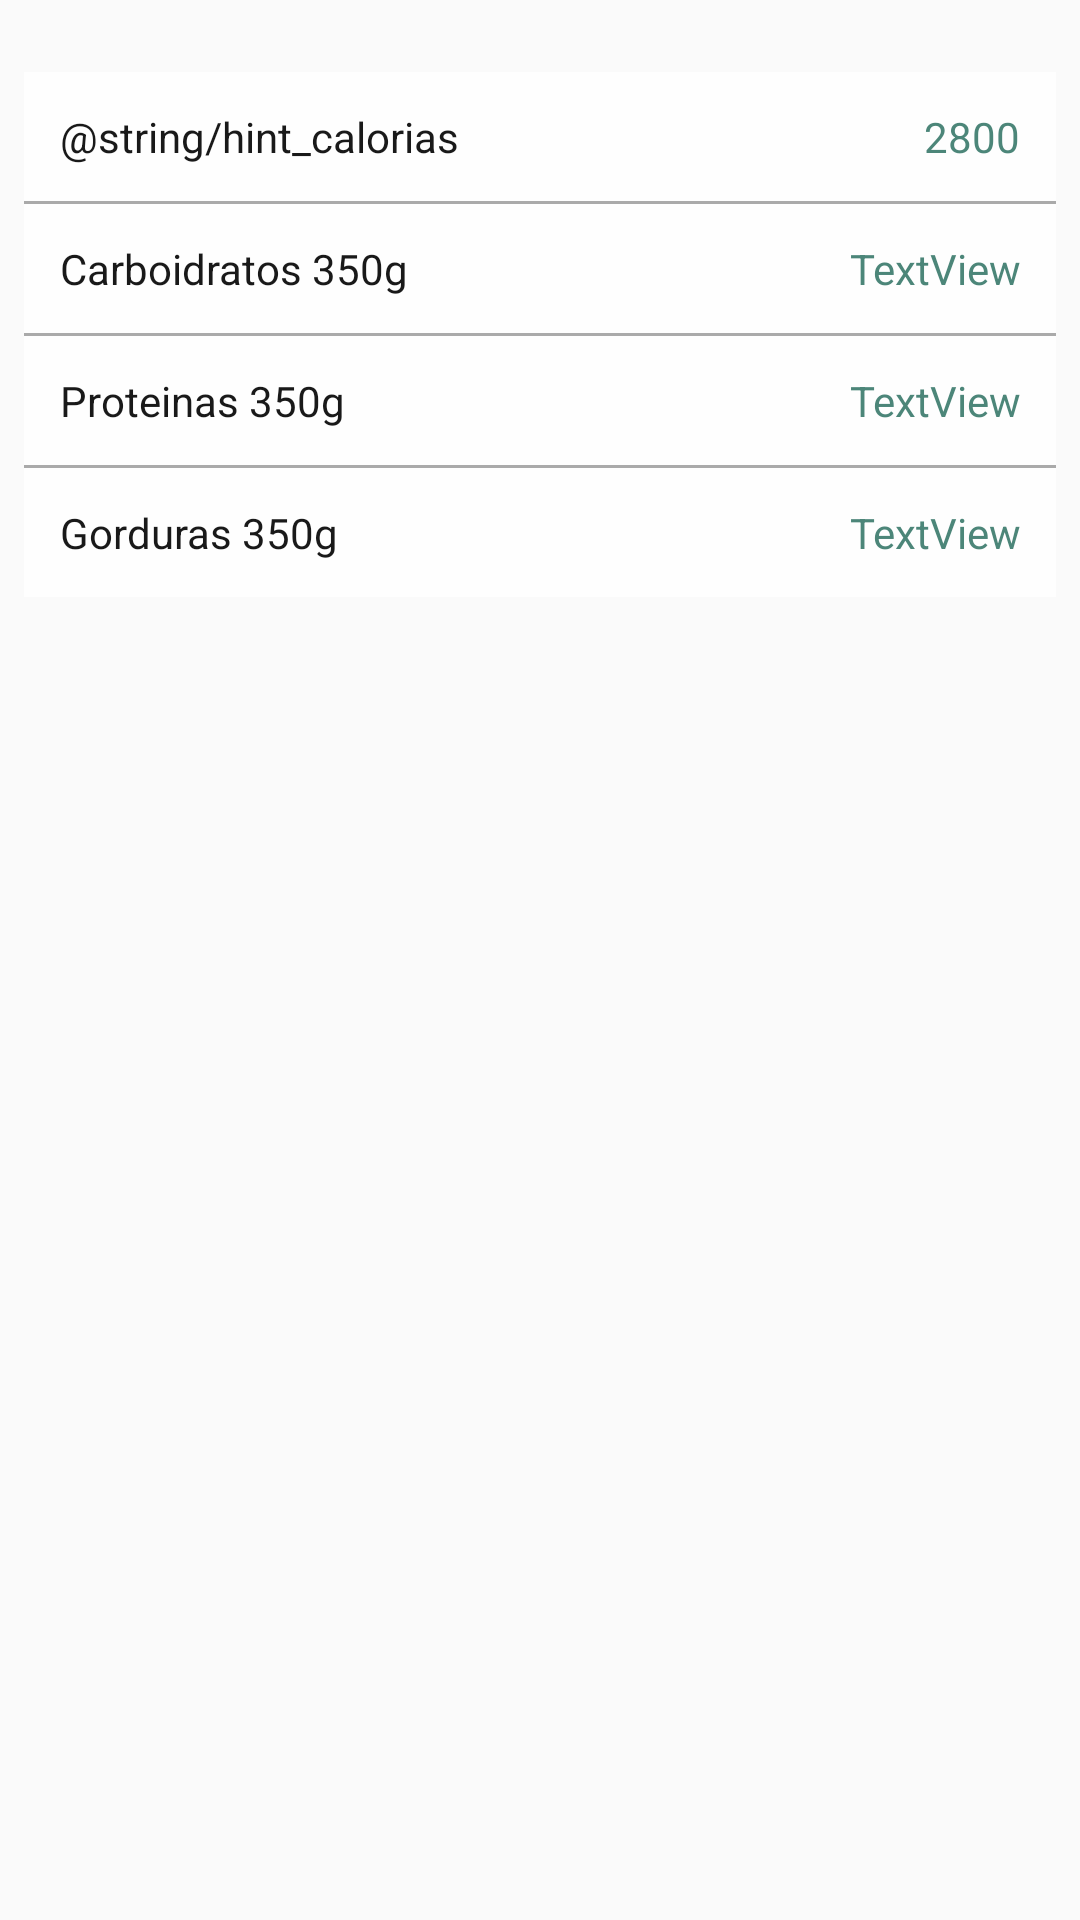

Produce the Android XML layout that renders to this screen, including the resource entries it uses.
<!-- AndroidManifest.xml: application theme AppTheme -->
<!-- res/layout/activity_metas_calorias.xml -->
<?xml version="1.0" encoding="utf-8"?>
<android.support.constraint.ConstraintLayout xmlns:android="http://schemas.android.com/apk/res/android"
    xmlns:app="http://schemas.android.com/apk/res-auto"
    xmlns:tools="http://schemas.android.com/tools"
    android:layout_width="match_parent"
    android:layout_height="match_parent"
    tools:context=".activities.MetasCalorias"
    android:background="@drawable/bg"
    >

    <TextView
        android:id="@+id/textPeqAlmoco"
        android:layout_width="wrap_content"
        android:layout_height="wrap_content"
        android:layout_marginLeft="8dp"
        android:layout_marginStart="8dp"
        android:layout_marginTop="24dp"
        android:alpha="0.9"
        android:background="@android:color/white"
        android:padding="12dp"
        android:text="@string/hint_calorias"
        android:textColor="@android:color/black"
        app:layout_constraintStart_toStartOf="parent"
        app:layout_constraintTop_toTopOf="parent" />

    <TextView
        android:id="@+id/valorPeqAlmoco"
        android:layout_width="0dp"
        android:layout_height="wrap_content"
        android:layout_marginEnd="8dp"
        android:layout_marginRight="8dp"
        android:layout_marginTop="24dp"
        android:alpha="0.9"
        android:background="@android:color/white"
        android:gravity="end"
        android:padding="12dp"
        android:text="2800"
        android:textColor="@color/colorPrimaryDark"
        app:layout_constraintEnd_toEndOf="parent"
        app:layout_constraintStart_toEndOf="@+id/textPeqAlmoco"
        app:layout_constraintTop_toTopOf="parent" />

    <View
        android:id="@+id/view"
        android:layout_width="0dp"
        android:layout_height="1dp"
        android:background="@android:color/darker_gray"
        app:layout_constraintEnd_toEndOf="@+id/valorPeqAlmoco"
        app:layout_constraintStart_toStartOf="@+id/textPeqAlmoco"
        app:layout_constraintTop_toBottomOf="@+id/valorPeqAlmoco" />

    <TextView
        android:id="@+id/textAlmoco"
        android:layout_width="wrap_content"
        android:layout_height="wrap_content"
        android:layout_marginLeft="8dp"
        android:layout_marginStart="8dp"
        android:background="@android:color/white"
        android:padding="12dp"
        android:text="Carboidratos 350g"
        android:textColor="@android:color/black"
        app:layout_constraintStart_toStartOf="parent"
        android:alpha="0.9"
        app:layout_constraintTop_toBottomOf="@+id/view" />

    <TextView
        android:id="@+id/valorAlmoco"
        android:layout_width="0dp"
        android:layout_height="wrap_content"
        android:layout_marginEnd="8dp"
        android:layout_marginRight="8dp"
        android:background="@android:color/white"
        android:padding="12dp"
        android:text="TextView"
        android:textColor="@color/colorPrimaryDark"
        app:layout_constraintEnd_toEndOf="parent"
        app:layout_constraintStart_toEndOf="@+id/textAlmoco"
        app:layout_constraintTop_toBottomOf="@+id/view"
        android:alpha="0.9"
        android:gravity="end"/>

    <View
        android:id="@+id/view2"
        android:layout_width="0dp"
        android:layout_height="1dp"
        android:background="@android:color/darker_gray"
        app:layout_constraintEnd_toEndOf="@+id/valorAlmoco"
        app:layout_constraintStart_toStartOf="@+id/textAlmoco"
        app:layout_constraintTop_toBottomOf="@+id/valorAlmoco" />

    <TextView
        android:id="@+id/textLanche"
        android:layout_width="wrap_content"
        android:layout_height="wrap_content"
        android:layout_marginLeft="8dp"
        android:layout_marginStart="8dp"
        android:background="@android:color/white"
        android:padding="12dp"
        android:text="Proteinas 350g"
        android:textColor="@android:color/black"
        app:layout_constraintStart_toStartOf="parent"
        android:alpha="0.9"
        app:layout_constraintTop_toBottomOf="@+id/view2" />

    <TextView
        android:id="@+id/valorLanche"
        android:layout_width="0dp"
        android:layout_height="wrap_content"
        android:layout_marginEnd="8dp"
        android:layout_marginRight="8dp"
        android:background="@android:color/white"
        android:padding="12dp"
        android:text="TextView"
        android:textColor="@color/colorPrimaryDark"
        app:layout_constraintEnd_toEndOf="parent"
        app:layout_constraintStart_toEndOf="@+id/textLanche"
        app:layout_constraintTop_toBottomOf="@+id/view2"
        android:alpha="0.9"
        android:gravity="end"/>

    <View
        android:id="@+id/view3"
        android:layout_width="0dp"
        android:layout_height="1dp"
        android:background="@android:color/darker_gray"
        app:layout_constraintEnd_toEndOf="@+id/valorLanche"
        app:layout_constraintStart_toStartOf="@+id/textLanche"
        app:layout_constraintTop_toBottomOf="@+id/valorLanche" />

    <TextView
        android:id="@+id/textJantar"
        android:layout_width="wrap_content"
        android:layout_height="wrap_content"
        android:layout_marginLeft="8dp"
        android:layout_marginStart="8dp"
        android:background="@android:color/white"
        android:padding="12dp"
        android:text="Gorduras 350g"
        android:textColor="@android:color/black"
        app:layout_constraintStart_toStartOf="parent"
        app:layout_constraintTop_toBottomOf="@+id/view3"
        android:alpha="0.9"/>

    <TextView
        android:id="@+id/valorJantar"
        android:layout_width="0dp"
        android:layout_height="wrap_content"
        android:layout_marginEnd="8dp"
        android:layout_marginRight="8dp"
        android:background="@android:color/white"
        android:padding="12dp"
        android:text="TextView"
        android:textColor="@color/colorPrimaryDark"
        app:layout_constraintEnd_toEndOf="parent"
        app:layout_constraintStart_toEndOf="@+id/textJantar"
        app:layout_constraintTop_toBottomOf="@+id/view3"
        android:gravity="end"
        android:alpha="0.9"/>

    <TextView
        android:id="@+id/textErro"
        android:layout_width="0dp"
        android:layout_height="wrap_content"
        android:layout_marginBottom="24dp"
        android:layout_marginEnd="8dp"
        android:layout_marginLeft="8dp"
        android:layout_marginRight="8dp"
        android:layout_marginStart="8dp"
        android:layout_marginTop="8dp"
        android:text="A soma dos macronutrientes tem de ser 100%"
        android:textColor="@android:color/holo_red_light"
        android:textSize="24sp"
        android:textStyle="bold"
        app:layout_constraintBottom_toBottomOf="parent"
        app:layout_constraintEnd_toEndOf="parent"
        app:layout_constraintStart_toStartOf="parent"
        app:layout_constraintTop_toBottomOf="@+id/valorJantar"
        android:visibility="gone"/>

</android.support.constraint.ConstraintLayout>
<!-- resources referenced by this layout -->
<resources>
  <color name="colorPrimaryDark">#39796b</color>
  <style name="AppTheme" parent="Theme.AppCompat.Light.DarkActionBar">
          
          <item name="colorPrimary">@color/colorPrimaryDark</item>
          <item name="colorPrimaryDark">@color/colorPrimaryDark</item>
          <item name="colorAccent">@color/colorPrimary</item>
  
      </style>
  <color name="colorPrimary">#a9d440</color>
</resources>
